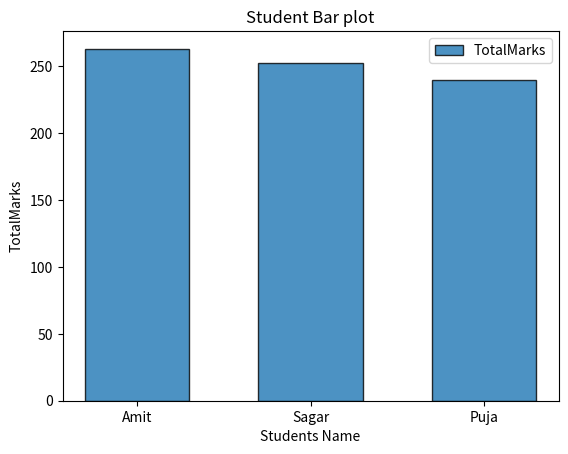
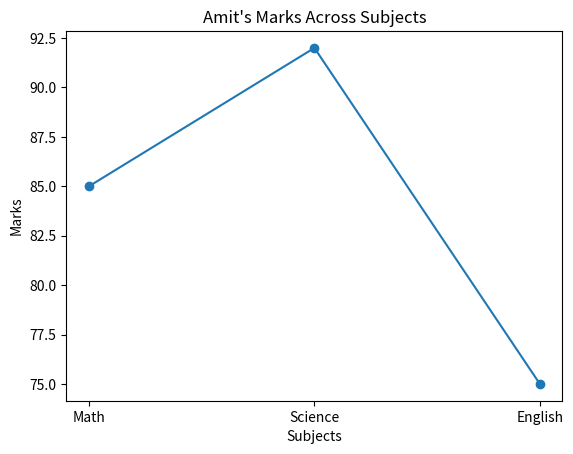

Write Python code to recreate these figures, in order.
# drop english column from original dataframe

import pandas as pd
import matplotlib.pyplot as plt

def main():
    Border = '-'* 40
    
    Data = {
        'Name' : ['Amit', 'Sagar', 'Pooja'],
        'Math' : [85,90,78],
        'Science' : [92, 88,80],
        'English' : [75,85,82]
    }
    
    df = pd.DataFrame(Data)
    
    print("Dataframe")
    print(df)

    print(Border)
    print("Shape is :")
    print(df.shape)
    print(Border)
    
    print("Columns is :")
    print(df.columns)
    print(Border)
    
    print("datatype is :")
    print(df.dtypes)   
    
    subject_cols = ['Math', 'Science', 'English'] 
    
    df['TotalMarks'] = df[subject_cols].sum(axis=1)
    
    print(Border)
    print("Full dataframe with total marks :")
    print(df)
    print(Border)
    
    science_top = df[df['Science'] > 85 ]
    
    print("Students with science marks > 85 :\n", science_top)
    
    df['Name'] = df['Name'].replace('Pooja', 'Puja')
    
    print(Border)
    print("Replace Pooja with puja")
    print(df)
    
    sorted_df = df.sort_values(by = 'TotalMarks', ascending= False)
    
    print(Border)
    print("Total Marks in descending order :")
    print(sorted_df)

    plt.bar(
        df['Name'],
        sorted_df['TotalMarks'],
        width = 0.6,                     # width of bars 
        edgecolor = "black",              # border color of bars
        linewidth = 1,                    # width of bar border
        alpha = 0.8,                      # transperance 0.0 to 1.0
        label = "TotalMarks"                # legend texx   
        )
    
    plt.title("Student Bar plot")
    plt.xlabel("Students Name")
    plt.ylabel("TotalMarks")
    
    plt.legend()
    plt.show()
    
    amit = df[df['Name'] == 'Amit'].iloc[0]

    subjects = ['Math', 'Science', 'English']

    marks = [
        amit['Math'],
        amit['Science'],
        amit['English']
    ]
    
    plt.plot(subjects, marks, marker='o')

    plt.xlabel('Subjects')
    plt.ylabel('Marks')
    plt.title("Amit's Marks Across Subjects")

    plt.show()
    
    Data2 ={
        'Name' : ['Amit', 'Sagar', 'Pooja'],
        'Math' : [None, 76,88],
        'Science' : [91,None,85]
    }
    
    df2 = pd.DataFrame(Data2)
    
    print(Border)
    print("DataFrame with None value")
    print(df2)
    
    df2['Math'] = df2['Math'].fillna(df2['Math'].mean())
    df2['Science'] = df2['Science'].fillna(df2['Science'].mean())
    
    print(Border)
    print("Fill none value with column mean ")
    print(df2)
    
    df = df.drop(columns=['English'])
    print(Border)
    print("English column drop")
    print(df)
    
if __name__ == "__main__":
    main()
